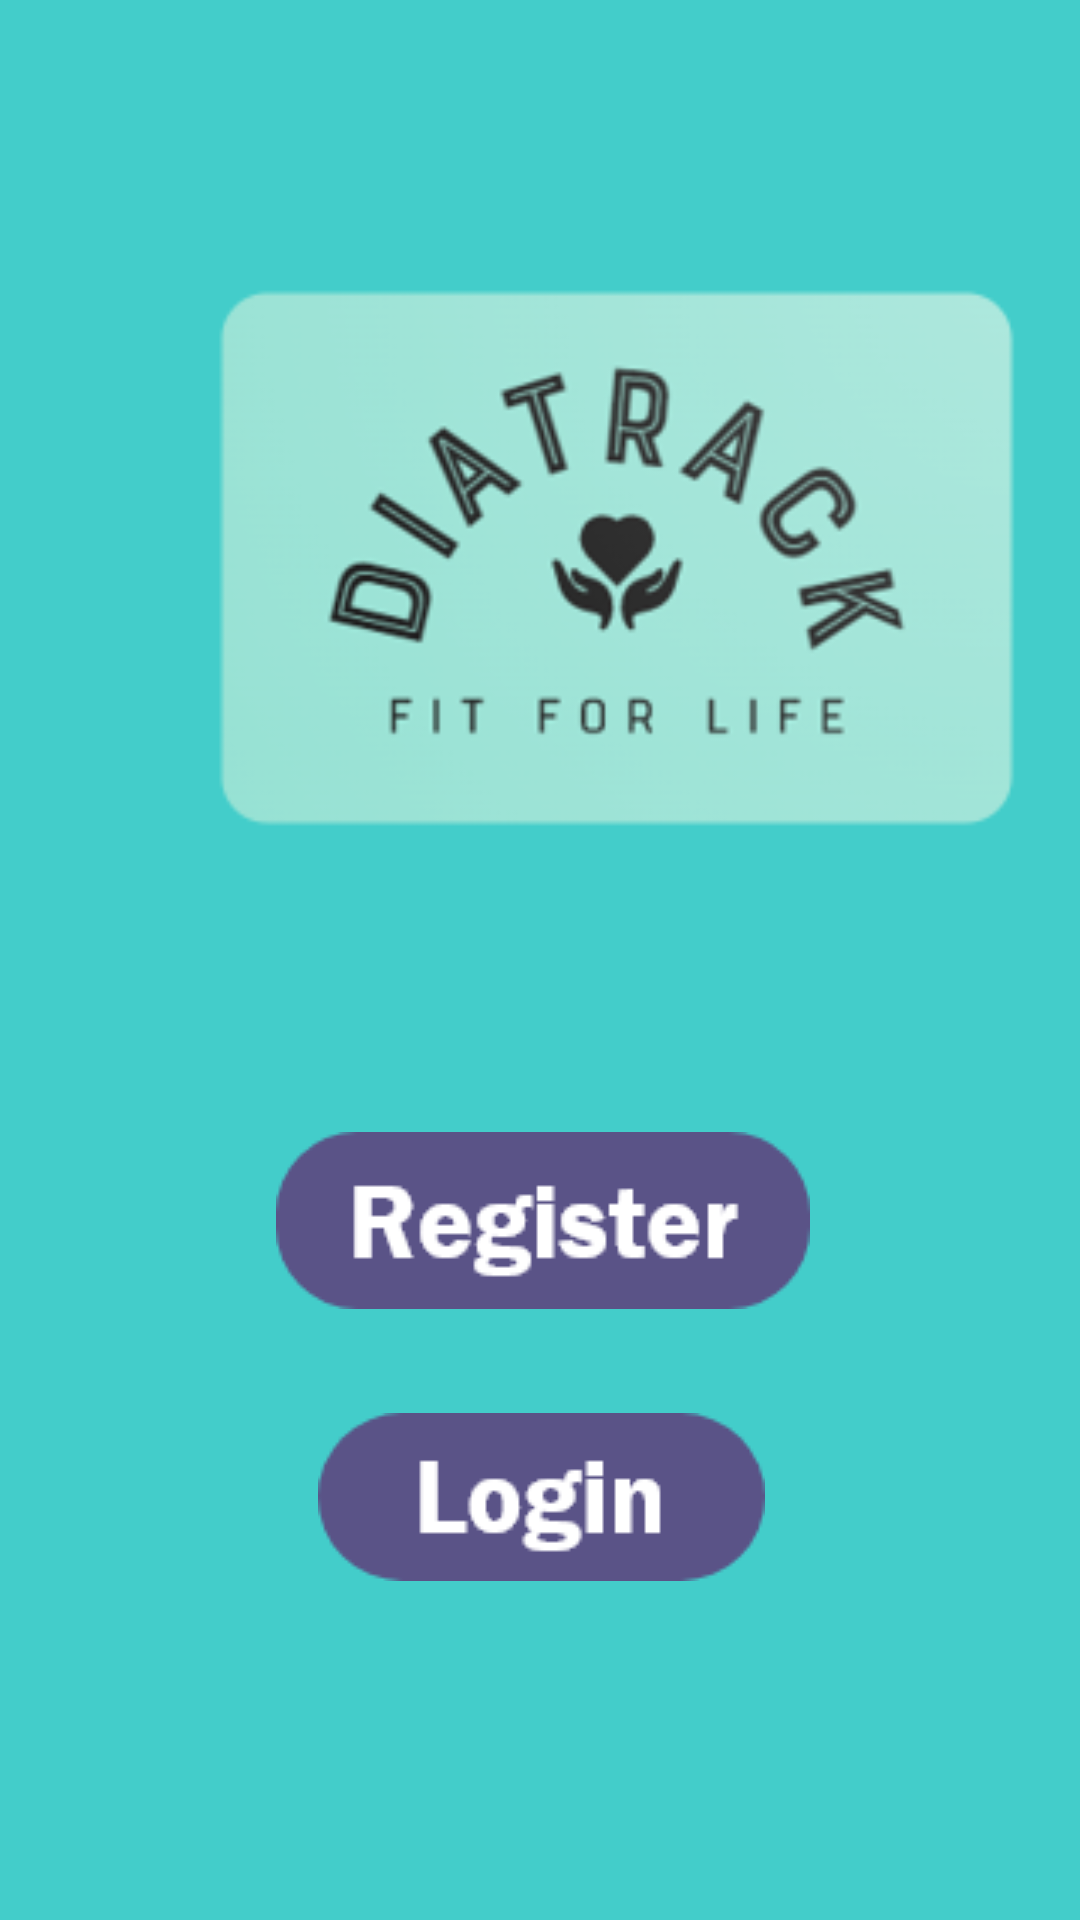

The Android layout XML behind this screen, and the referenced resources:
<!-- AndroidManifest.xml: application theme Theme.Diatrack -->
<!-- res/layout/activity_main.xml -->
<?xml version="1.0" encoding="utf-8"?>
<androidx.constraintlayout.widget.ConstraintLayout xmlns:android="http://schemas.android.com/apk/res/android"
    xmlns:app="http://schemas.android.com/apk/res-auto"
    xmlns:tools="http://schemas.android.com/tools"
    android:layout_width="match_parent"
    android:layout_height="match_parent"
    tools:context=".MainActivity">

    <ImageView
        android:id="@+id/imageViewLogo"
        android:layout_width="270dp"
        android:layout_height="198dp"
        android:layout_marginStart="70dp"
        android:layout_marginLeft="70dp"
        android:layout_marginTop="32dp"
        android:layout_marginEnd="70dp"
        android:layout_marginRight="70dp"
        android:layout_marginBottom="300dp"
        android:contentDescription="@string/login"
        app:layout_constraintBottom_toBottomOf="parent"
        app:layout_constraintEnd_toEndOf="parent"
        app:layout_constraintHorizontal_bias="0.0"
        app:layout_constraintStart_toStartOf="parent"
        app:layout_constraintTop_toTopOf="parent"
        app:layout_constraintVertical_bias="0.499"
        app:srcCompat="@drawable/transparent_logo" />

    <ImageButton
        android:id="@+id/RegisterButton"
        android:layout_width="180dp"
        android:layout_height="64dp"
        android:layout_marginTop="108dp"
        android:layout_marginBottom="8dp"
        android:adjustViewBounds="true"
        android:background="@color/blue"
        android:contentDescription="@string/register"
        android:tint="#00FFFFFF"
        app:layout_constraintBottom_toBottomOf="parent"
        app:layout_constraintEnd_toEndOf="parent"
        app:layout_constraintHorizontal_bias="0.506"
        app:layout_constraintStart_toStartOf="parent"
        app:layout_constraintTop_toTopOf="parent"
        app:layout_constraintVertical_bias="0.58"
        app:srcCompat="@drawable/register_bttn" />

    <ImageButton
        android:id="@+id/LoginButton"
        android:layout_width="wrap_content"
        android:layout_height="wrap_content"
        android:layout_marginStart="120dp"
        android:layout_marginLeft="120dp"
        android:layout_marginTop="34dp"
        android:layout_marginEnd="119dp"
        android:layout_marginRight="119dp"
        android:layout_marginBottom="132dp"
        android:background="@color/blue"
        android:contentDescription="@string/login"
        app:layout_constraintBottom_toBottomOf="parent"
        app:layout_constraintEnd_toEndOf="parent"
        app:layout_constraintStart_toStartOf="parent"
        app:layout_constraintTop_toBottomOf="@+id/RegisterButton"
        app:layout_constraintVertical_bias="0.096"
        app:srcCompat="@drawable/login_bttn"
        tools:ignore="DuplicateSpeakableTextCheck" />

</androidx.constraintlayout.widget.ConstraintLayout>
<!-- resources referenced by this layout -->
<resources>
  <color name="blue">#43CDCA</color>
  <!-- drawable login_bttn: png bitmap (drawable, 1977 bytes) -->
  <!-- drawable register_bttn: png bitmap (drawable, 2738 bytes) -->
  <!-- drawable transparent_logo: png bitmap (drawable, 31562 bytes) -->
  <string name="login">Login</string>
  <string name="register">Register</string>
  <style name="Theme.Diatrack" parent="Theme.MaterialComponents.DayNight.DarkActionBar">
          
          <item name="colorPrimary">@color/purple_500</item>
          <item name="colorPrimaryVariant">@color/purple_700</item>
          <item name="colorOnPrimary">@color/blue</item>
          
          <item name="colorSecondary">@color/teal_200</item>
          <item name="colorSecondaryVariant">@color/teal_700</item>
          <item name="colorOnSecondary">@color/black</item>
          
          <item name="android:statusBarColor" tools:targetApi="l">?attr/colorPrimaryVariant</item>
          <item name="android:background" tools:targetApi="l">?attr/colorOnPrimary</item>
          
          android:background= colorOnPrimary
      </style>
  <color name="purple_500">#FF6200EE</color>
  <color name="purple_700">#FF3700B3</color>
  <color name="teal_200">#FF03DAC5</color>
  <color name="teal_700">#43CDCA</color>
  <color name="black">#FF000000</color>
</resources>
